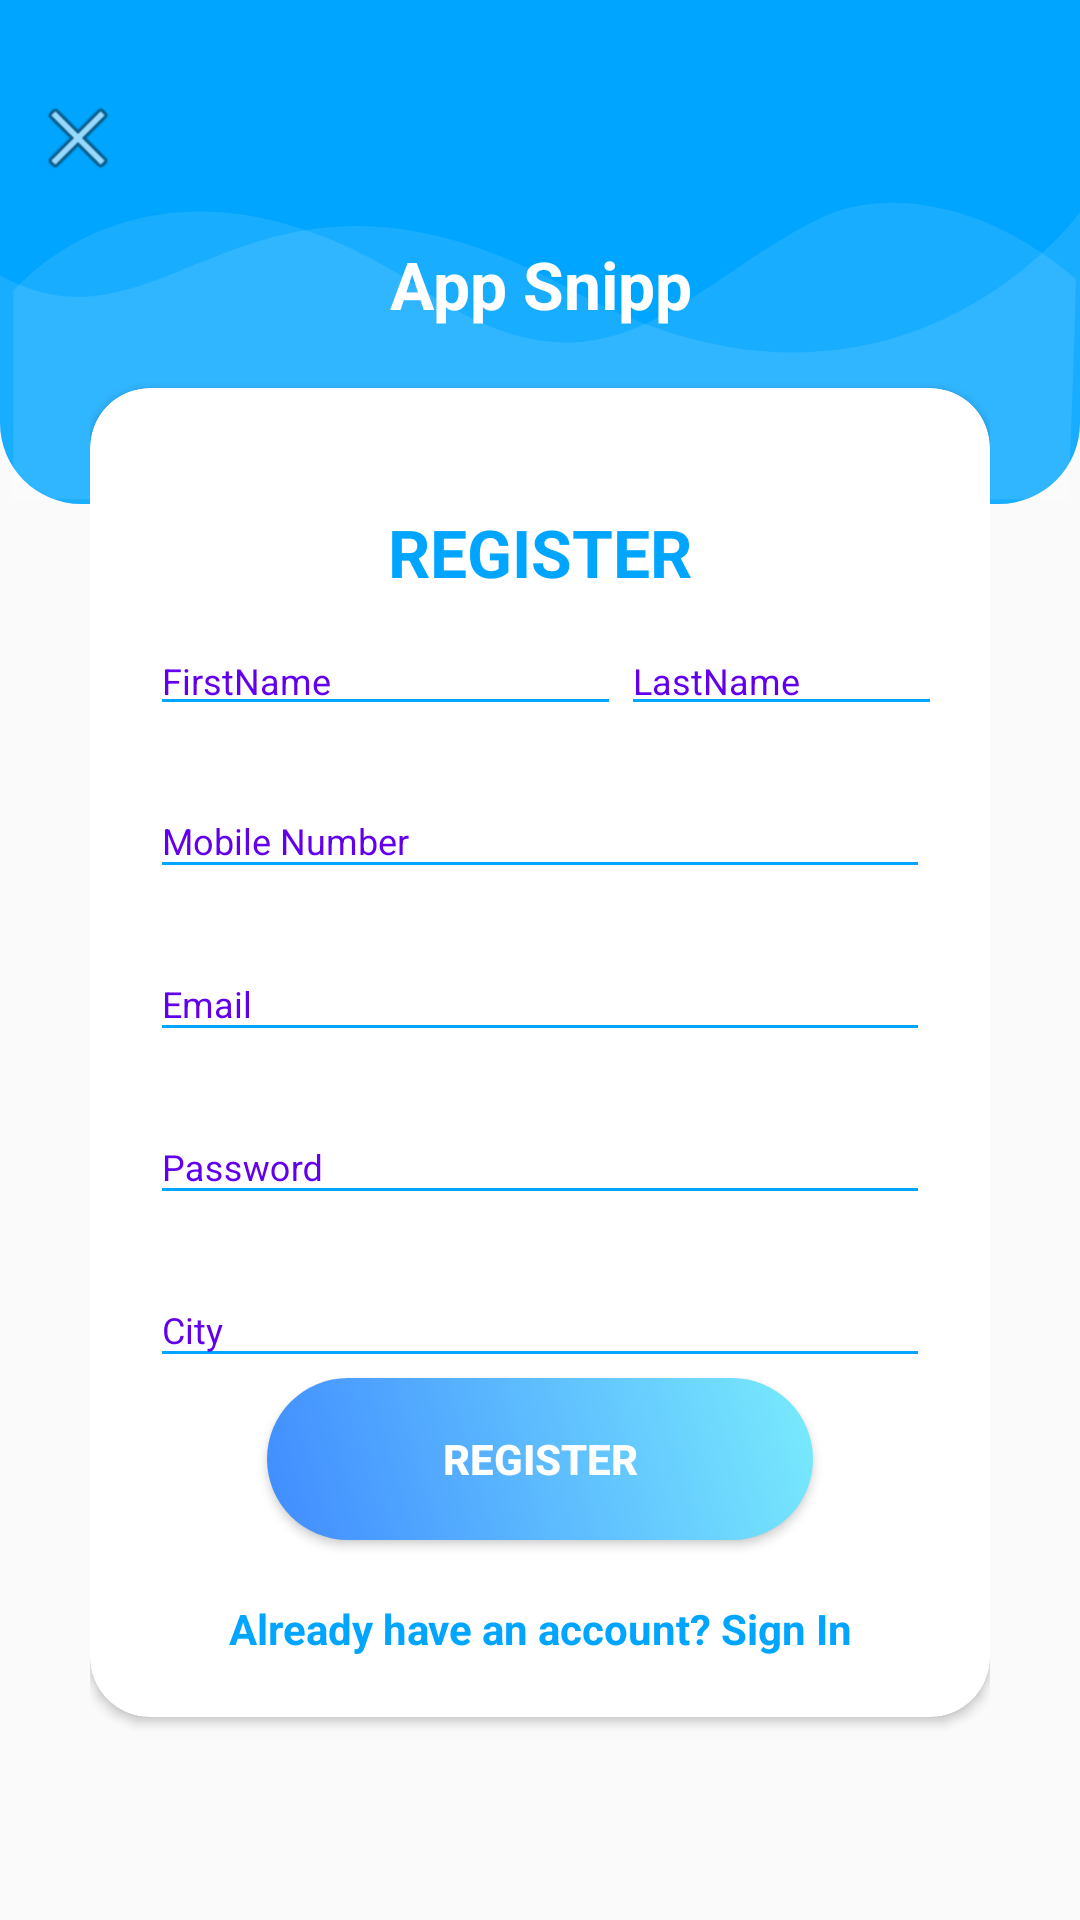

Write the Android layout XML for this screen, with the resource values it uses.
<!-- AndroidManifest.xml: application theme AppTheme -->
<!-- res/layout/activity_login.xml -->
<?xml version="1.0" encoding="utf-8"?>
<RelativeLayout xmlns:android="http://schemas.android.com/apk/res/android"
    xmlns:app="http://schemas.android.com/apk/res-auto"
    xmlns:tools="http://schemas.android.com/tools"
    android:orientation="vertical"
    android:layout_width="match_parent"
    android:layout_height="match_parent"
    tools:context=".Login">
    <ScrollView
        style="@style/parent">

        <RelativeLayout
            style="@style/parent">


            <LinearLayout
                android:layout_width="match_parent"
                android:layout_height="match_parent"
                android:layout_alignParentTop="true"
                android:weightSum="12">

                <LinearLayout
                    style="@style/parent"
                    android:background="@drawable/login_shape_bk"
                    android:orientation="vertical"
                    android:layout_weight="3">

                    <ImageView
                        style="@style/parent"
                        android:background="@drawable/ic_login_bk"
                        android:contentDescription="login background" />

                </LinearLayout>

            </LinearLayout>

            <LinearLayout
                android:layout_width="match_parent"
                android:layout_height="match_parent"
                android:layout_alignParentTop="true"
                android:orientation="vertical"
                android:layout_marginTop="40dp"
                android:layout_marginRight="30dp"
                android:layout_marginLeft="30dp">


                <TextView
                    style="@style/headerText"
                    android:layout_gravity="center"
                    android:text="App Snipp"
                    android:layout_marginTop="40dp"/>
                <include
                    layout="@layout/layout_register"/>

            </LinearLayout>
            <ImageView
                android:layout_width="wrap_content"
                android:layout_height="wrap_content"
                android:layout_alignParentLeft="true"
                android:layout_alignParentTop="true"
                android:layout_marginTop="30dp"
                android:layout_marginLeft="10dp"
                android:src="@android:drawable/ic_menu_close_clear_cancel" />
        </RelativeLayout>

    </ScrollView>



</RelativeLayout>
<!-- res/layout/layout_register.xml (included above) -->
<?xml version="1.0" encoding="utf-8"?>
<androidx.cardview.widget.CardView
    xmlns:android="http://schemas.android.com/apk/res/android"
    xmlns:app="http://schemas.android.com/apk/res-auto"
    style="@style/loginCard"
    app:cardCornerRadius="@dimen/loginCardRadius"
    android:elevation="5dp"
    android:layout_gravity="center"
    android:layout_marginTop="@dimen/loginViewsMargin"
    android:layout_marginBottom="@dimen/loginViewsMargin"
    android:background="@color/whiteCardColor">
    <LinearLayout
        style="@style/linearParent"
        android:layout_gravity="center"
        android:padding="@dimen/loginViewsMargin">

        <TextView
            style="@style/headerTextPrimary"
            android:text="@string/register"
            android:layout_marginTop="@dimen/loginViewsMargin"/>

        <com.google.android.material.textfield.TextInputLayout
            style="@style/parent"
            android:layout_marginTop="@dimen/signup_text_margin_top">

            <androidx.appcompat.widget.LinearLayoutCompat
                android:layout_width="match_parent"
                android:layout_height="match_parent">

                <EditText
                    style="@style/modifiedEditText"
                    android:layout_width="157dp"
                    android:hint="FirstName"
                    android:inputType="text"
                    android:maxLines="1" />
                <EditText
                    style="@style/modifiedEditText"
                    android:layout_width="157dp"
                    android:hint="LastName"
                    android:inputType="text"
                    android:maxLines="1" />
            </androidx.appcompat.widget.LinearLayoutCompat>




        </com.google.android.material.textfield.TextInputLayout>

        <com.google.android.material.textfield.TextInputLayout
            style="@style/parent"
            android:layout_marginTop="@dimen/signup_text_margin_top">
            <EditText
                style="@style/modifiedEditText"
                android:inputType="text"
                android:maxLines="1"
                android:hint="Mobile Number"/>
        </com.google.android.material.textfield.TextInputLayout>

        <com.google.android.material.textfield.TextInputLayout
            style="@style/parent"
            android:layout_marginTop="@dimen/signup_text_margin_top">
            <EditText
                style="@style/modifiedEditText"
                android:inputType="textEmailAddress"
                android:maxLines="1"
                android:hint="@string/login_email_hint"/>
        </com.google.android.material.textfield.TextInputLayout>

        <com.google.android.material.textfield.TextInputLayout
            style="@style/parent"
            android:layout_marginTop="@dimen/signup_text_margin_top">
            <EditText
                style="@style/modifiedEditText"
                android:hint="@string/login_password_hint"
                android:maxLines="1"
                android:inputType="textPassword"/>
        </com.google.android.material.textfield.TextInputLayout>

        <com.google.android.material.textfield.TextInputLayout
            style="@style/parent"
            android:layout_marginTop="@dimen/signup_text_margin_top">
            <EditText
                style="@style/modifiedEditText"
                android:hint="@string/login_city_hint"
                android:maxLines="1"
                android:inputType="textPassword"/>
        </com.google.android.material.textfield.TextInputLayout>




        <Button
            style="@style/loginButton"
            android:layout_gravity="center"
            android:text="Register" />

        <TextView
            style="@style/parent"
            android:textAlignment="center"
            android:textStyle="bold"
            android:textColor="@color/primaryTextColor"
            android:text="@string/signup_login_hint"
            android:layout_marginTop="@dimen/loginViewsMargin"/>

    </LinearLayout>

</androidx.cardview.widget.CardView>
<!-- resources referenced by this layout -->
<resources>
  <color name="primaryTextColor">#00a5ff</color>
  <color name="whiteCardColor">#fff</color>
  <dimen name="loginCardRadius">20dp</dimen>
  <dimen name="loginViewsMargin">20dp</dimen>
  <dimen name="signup_text_margin_top">10dp</dimen>
  <!-- drawable login_shape_bk (drawable) -->
  <?xml version="1.0" encoding="utf-8"?>
  <shape android:shape="rectangle" xmlns:android="http://schemas.android.com/apk/res/android">
  
      <corners android:topRightRadius="0dp" android:topLeftRadius="0dp" android:bottomRightRadius="27dp" android:bottomLeftRadius="27dp"/>
  
      <solid android:color="#00a5ff"/>
  
      <size android:height="54dp" android:width="182dp"/>
  
  </shape>
  <string name="login_city_hint">City</string>
  <string name="login_email_hint">Email</string>
  <string name="login_password_hint">Password</string>
  <string name="register">REGISTER</string>
  <string name="signup_login_hint">Already have an account? Sign In</string>
  <style name="headerText" parent="parent">
          <item name="android:textSize">@dimen/headerTextSize</item>
          <item name="android:textAlignment">center</item>
          <item name="android:textColor">@color/whiteTextColor</item>
          <item name="android:textStyle">bold</item>
      </style>
  <style name="headerTextPrimary" parent="headerText">
          <item name="android:textColor">@color/primaryTextColor</item>
      </style>
  <style name="linearParent" parent="parent">
          <item name="android:orientation">vertical</item>
      </style>
  <style name="loginButton" parent="viewParent">
          <item name="android:background">@drawable/login_button_bk</item>
          <item name="android:textColor">@color/whiteTextColor</item>
          <item name="android:textStyle">bold</item>
      </style>
  <style name="loginCard" parent="parent" />
  <style name="modifiedEditText" parent="parent">
          <item name="android:textSize">@dimen/newsMoreTextSize</item>
          <item name="android:backgroundTint">@color/primaryTextColor</item>
      </style>
  <style name="parent">
          <item name="android:layout_width">match_parent</item>
          <item name="android:layout_height">wrap_content</item>
      </style>
  <style name="AppTheme" parent="Theme.AppCompat.Light.DarkActionBar">
          
          <item name="colorPrimary">@color/colorPrimary</item>
          <item name="colorPrimaryDark">@color/colorPrimaryDark</item>
          <item name="colorAccent">@color/colorAccent</item>
          <item name="android:textColorHint">@color/colorPrimary</item>
      </style>
  <dimen name="headerTextSize">22sp</dimen>
  <color name="whiteTextColor">#fff</color>
  <style name="viewParent">
          <item name="android:layout_width">wrap_content</item>
          <item name="android:layout_height">wrap_content</item>
      </style>
  <!-- drawable login_button_bk (drawable) -->
  <?xml version="1.0" encoding="utf-8"?>
  <shape android:shape="rectangle" xmlns:android="http://schemas.android.com/apk/res/android">
  
      <corners android:radius="27dp"/>
  
      <gradient android:type="linear" android:endColor="#79EBFD" android:startColor="#408bff" android:centerX="35%" android:angle="45"/>
  
      <size android:height="54dp" android:width="182dp"/>
  
  </shape>
  <dimen name="newsMoreTextSize">12sp</dimen>
  <color name="colorPrimary">#6200EE</color>
  <color name="colorPrimaryDark">#3700B3</color>
  <color name="colorAccent">#03DAC5</color>
</resources>
